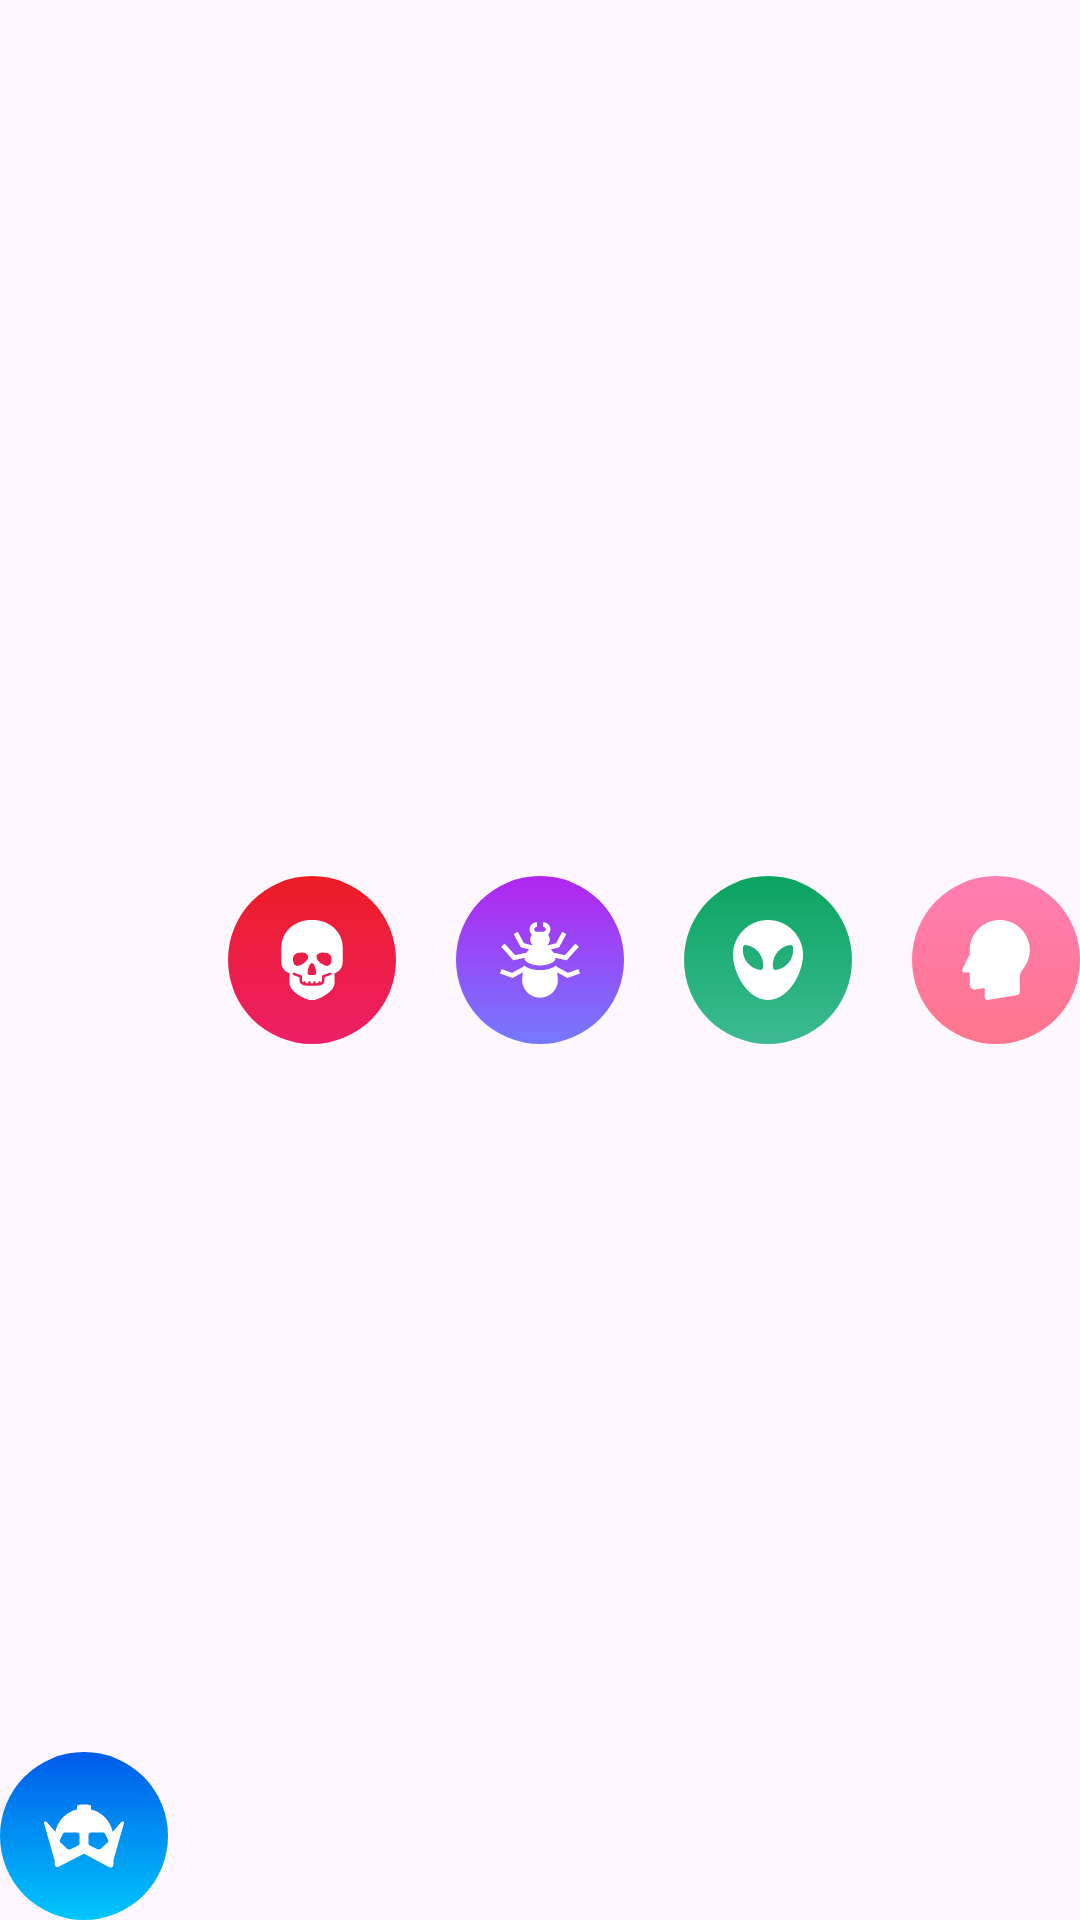

Reconstruct the res/layout file that produces this screen, plus the resources it refers to.
<!-- AndroidManifest.xml: application theme Theme.MarvelHeroes -->
<!-- res/layout/homepage_buttons.xml -->
<?xml version="1.0" encoding="utf-8"?>
<androidx.constraintlayout.widget.ConstraintLayout xmlns:android="http://schemas.android.com/apk/res/android"
    xmlns:app="http://schemas.android.com/apk/res-auto"
    xmlns:tools="http://schemas.android.com/tools"
    android:id="@+id/constraintLayout"
    android:layout_width="match_parent"
    android:layout_height="wrap_content"
    android:layout_marginHorizontal="24dp"
    android:layout_marginTop="36dp"
    android:layout_marginBottom="48dp"
    >

    <androidx.cardview.widget.CardView
        android:id="@+id/heroButton"
        android:layout_width="wrap_content"
        android:layout_height="wrap_content"
        app:cardCornerRadius="30dp"
        app:cardElevation="0dp"
        app:layout_constraintBottom_toBottomOf="parent"
        app:layout_constraintEnd_toStartOf="@+id/villianButton"
        app:layout_constraintHorizontal_bias="0.5"
        app:layout_constraintHorizontal_chainStyle="spread_inside"
        app:layout_constraintStart_toStartOf="parent">

        <ImageView
            android:layout_width="56dp"
            android:layout_height="56dp"
            android:background="@drawable/gradient_blue"
            android:padding="12dp"
            android:src="@drawable/hero"
            app:tint="@color/primary_white" />
    </androidx.cardview.widget.CardView>


    <androidx.cardview.widget.CardView
        android:id="@+id/villianButton"
        android:layout_width="wrap_content"
        android:layout_height="wrap_content"
        app:cardCornerRadius="30dp"
        app:cardElevation="0dp"
        app:layout_constraintBottom_toBottomOf="parent"
        app:layout_constraintEnd_toStartOf="@+id/antiHeroButton"
        app:layout_constraintHorizontal_bias="0.5"
        app:layout_constraintStart_toEndOf="@+id/heroButton"
        app:layout_constraintTop_toTopOf="parent"
        app:layout_constraintVertical_bias="0.5">

        <ImageView
            android:layout_width="56dp"
            android:layout_height="56dp"
            android:background="@drawable/gradient_red"
            android:padding="12dp"
            android:src="@drawable/villain"
            app:tint="@color/primary_white" />
    </androidx.cardview.widget.CardView>

    <androidx.cardview.widget.CardView
        android:id="@+id/antiHeroButton"
        android:layout_width="wrap_content"
        android:layout_height="wrap_content"
        app:cardCornerRadius="30dp"
        app:cardElevation="0dp"
        app:layout_constraintBottom_toBottomOf="parent"
        app:layout_constraintEnd_toStartOf="@+id/alienButton"
        app:layout_constraintHorizontal_bias="0.5"
        app:layout_constraintStart_toEndOf="@+id/villianButton"
        app:layout_constraintTop_toTopOf="parent"
        app:layout_constraintVertical_bias="0.5">

        <ImageView
            android:layout_width="56dp"
            android:layout_height="56dp"
            android:background="@drawable/gradient_purpule"
            android:padding="12dp"
            android:src="@drawable/antihero"
            app:tint="@color/primary_white" />
    </androidx.cardview.widget.CardView>

    <androidx.cardview.widget.CardView
        android:id="@+id/alienButton"
        android:layout_width="wrap_content"
        android:layout_height="wrap_content"
        app:cardCornerRadius="30dp"
        app:cardElevation="0dp"
        app:layout_constraintBottom_toBottomOf="parent"
        app:layout_constraintEnd_toStartOf="@+id/humanButton"
        app:layout_constraintHorizontal_bias="0.5"
        app:layout_constraintStart_toEndOf="@+id/antiHeroButton"
        app:layout_constraintTop_toTopOf="parent"
        app:layout_constraintVertical_bias="0.5">

        <ImageView
            android:layout_width="56dp"
            android:layout_height="56dp"
            android:background="@drawable/gradient_green"
            android:padding="12dp"
            android:src="@drawable/alien"
            app:tint="@color/primary_white" />
    </androidx.cardview.widget.CardView>

    <androidx.cardview.widget.CardView
        android:id="@+id/humanButton"
        android:layout_width="wrap_content"
        android:layout_height="wrap_content"
        app:cardCornerRadius="30dp"
        app:cardElevation="0dp"
        app:layout_constraintBottom_toBottomOf="parent"
        app:layout_constraintEnd_toEndOf="parent"
        app:layout_constraintHorizontal_bias="0.5"
        app:layout_constraintStart_toEndOf="@+id/alienButton"
        app:layout_constraintTop_toTopOf="parent"
        app:layout_constraintVertical_bias="0.5">

        <ImageView
            android:layout_width="56dp"
            android:layout_height="56dp"
            android:background="@drawable/gradient_pink"
            android:padding="12dp"
            android:src="@drawable/human"
            app:tint="@color/primary_white" />
    </androidx.cardview.widget.CardView>


</androidx.constraintlayout.widget.ConstraintLayout>
<!-- resources referenced by this layout -->
<resources>
  <color name="primary_white">#FFFFFFFF</color>
  <!-- drawable gradient_blue (drawable) -->
  <?xml version="1.0" encoding="UTF-8"?>
  <shape xmlns:android="http://schemas.android.com/apk/res/android" android:shape="rectangle" >
      <gradient
          android:angle="90"
          android:startColor="#00C6FB"
          android:endColor="#005BEA"
           />
  </shape>
  <!-- drawable gradient_green (drawable) -->
  <?xml version="1.0" encoding="UTF-8"?>
  <shape xmlns:android="http://schemas.android.com/apk/res/android" android:shape="rectangle" >
      <gradient
          android:angle="90"
          android:startColor="#3CBA92"
          android:endColor="#0BA360"
  
           />
  </shape>
  <!-- drawable gradient_pink (drawable) -->
  <?xml version="1.0" encoding="UTF-8"?>
  <shape xmlns:android="http://schemas.android.com/apk/res/android" android:shape="rectangle" >
      <gradient
          android:angle="90"
          android:startColor="#FF758C"
          android:endColor="#FF7EB3"
  
           />
  </shape>
  <!-- drawable gradient_purpule (drawable) -->
  <?xml version="1.0" encoding="UTF-8"?>
  <shape xmlns:android="http://schemas.android.com/apk/res/android" android:shape="rectangle" >
      <gradient
          android:angle="90"
          android:endColor="#B224EF"
          android:startColor="#7579FF"
           />
  </shape>
  <!-- drawable gradient_red (drawable) -->
  <?xml version="1.0" encoding="UTF-8"?>
  <shape xmlns:android="http://schemas.android.com/apk/res/android" android:shape="rectangle" >
      <gradient
          android:angle="90"
          android:endColor="#ED1D24"
          android:startColor="#ED1F69"
           />
  </shape>
  <!-- drawable human (drawable) -->
  <vector xmlns:android="http://schemas.android.com/apk/res/android" xmlns:aapt="http://schemas.android.com/aapt"
      android:viewportWidth="24"
      android:viewportHeight="24"
      android:width="24dp"
      android:height="24dp">
      <path
          android:pathData="M12.9374 2C8.8012 2 5.43745 5.36375 5.43745 9.5V10.6025L3.6287 14.22C3.5312 14.4137 3.54245 14.6438 3.6562 14.8275C3.76995 15.0113 3.9712 15.125 4.18745 15.125H5.43745V18.135C5.43745 18.5025 5.59745 18.8487 5.8787 19.0863C6.15995 19.3237 6.52495 19.4275 6.88995 19.3662L9.18745 18.9862V21.375C9.18745 21.5588 9.26745 21.7337 9.4087 21.8512C9.52245 21.9475 9.66495 22 9.81245 22C9.8462 22 9.8812 21.9975 9.91495 21.9912L17.4149 20.7412C17.7162 20.6912 17.9374 20.4312 17.9374 20.125V16.2737C17.9374 15.4037 18.3649 14.7063 18.7237 14.2725C19.8287 12.9375 20.4374 11.2425 20.4374 9.5C20.4374 5.36375 17.0737 2 12.9374 2Z"
          android:fillColor="#000000" />
  </vector>
  <style name="Theme.MarvelHeroes" parent="Base.Theme.MarvelHeroes" />
  <style name="Base.Theme.MarvelHeroes" parent="Theme.Material3.DayNight.NoActionBar">
          
          <item name="android:statusBarColor">@color/primary_white</item>
          <item name="colorPrimary">@color/primary_black</item>
          <item name="android:windowLightStatusBar">true</item>
          <item name="android:windowTranslucentStatus">false</item>
          <item name="android:windowTranslucentNavigation">false</item>
      </style>
  <color name="primary_black">#FF000000</color>
</resources>
